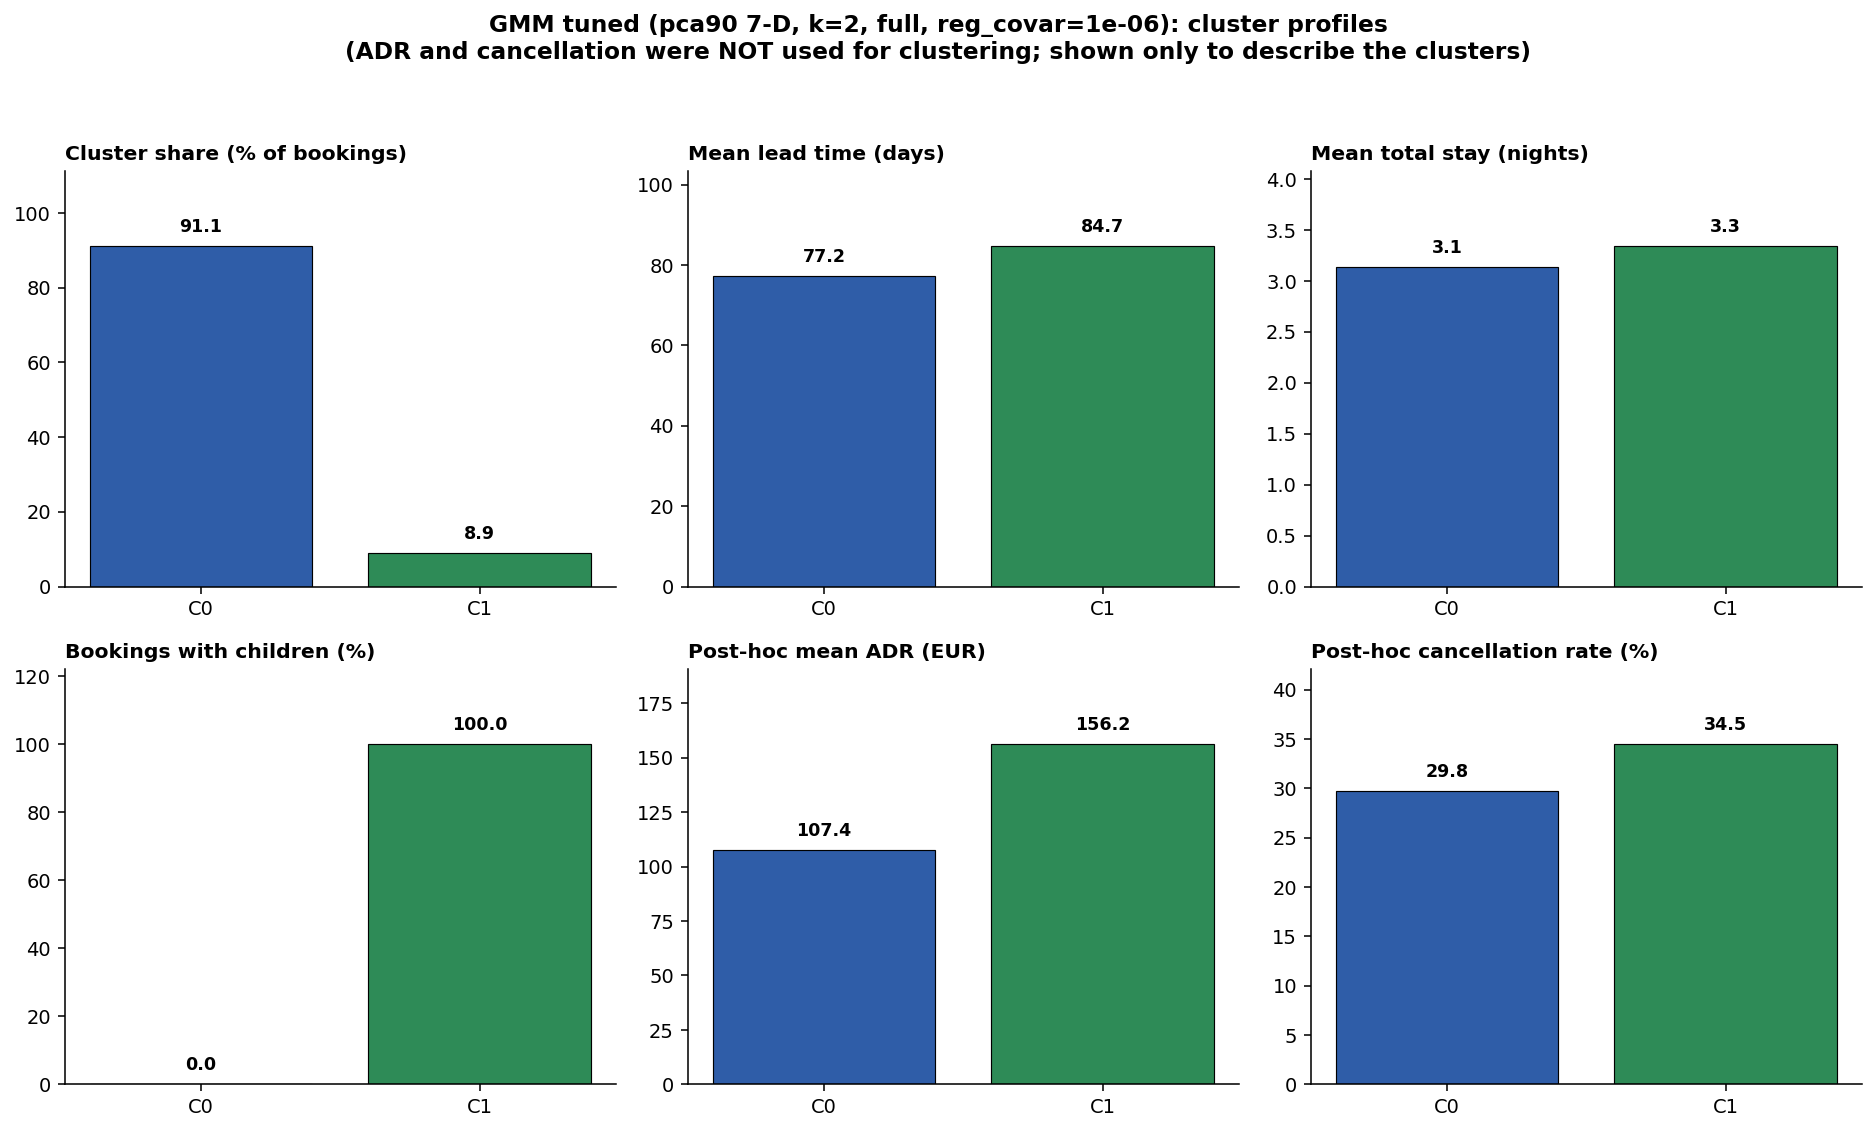

The data file committed next to this chart (first rows):
Cluster, Count, Share_Pct, Mean_Max_Posterior, LeadTime_Mean, LeadTime_Median, TotalNights_Mean, WeekNights_Mean, WeekendNights_Mean, NoWeekendNight_Pct, Adults_Mean, HasChildren_Pct, Top_MarketSegment, Top_CustomerType, Top_CountryGroup, Top_Meal, Top_ReservedRoom, PostHoc_ADR_Mean, PostHoc_CancelRate_Pct, PostHoc_SpecialRequests_Mean
0, 48110, 91.09, 1.0, 77.2, 50.0, 3.14, 2.27, 0.87, 43.41, 1.88, 0.0, Online TA (64.4%), Transient (82.8%), Rest of Europe (35.8%), BB (76.0%), A (73.7%), 107.4, 29.75, 0.69
1, 4707, 8.91, 1.0, 84.69, 61.0, 3.34, 2.41, 0.93, 41.51, 1.96, 100.0, Online TA (77.6%), Transient (92.7%), Rest of Europe (34.1%), BB (89.2%), A (45.9%), 156.2, 34.48, 0.95
